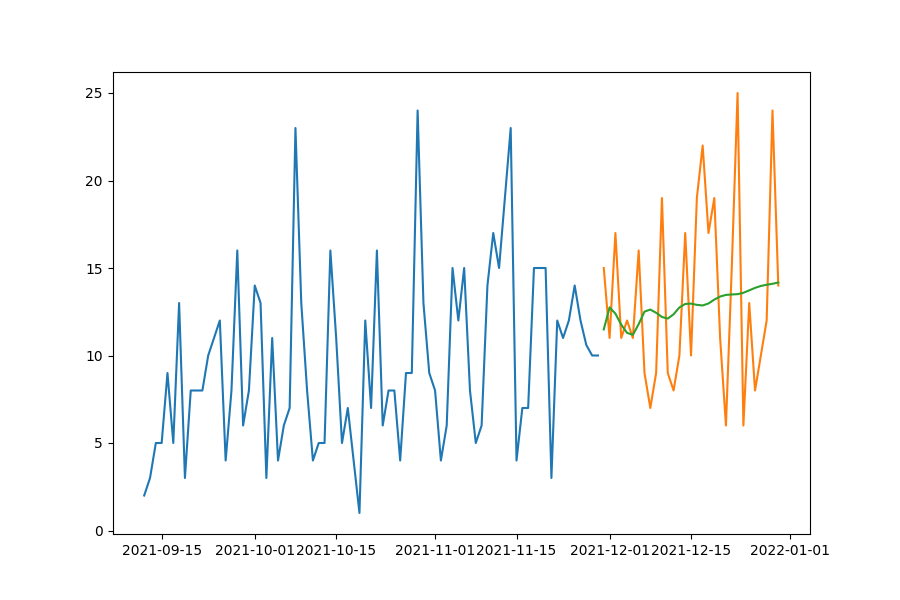

Data behind this chart, as committed beside it:
date, prediction, actual, MAPE
2021-11-30, 11.49, 15.0, 23.39
2021-12-01, 12.75, 11.0, 15.92
2021-12-02, 12.39, 17.0, 27.1
2021-12-03, 11.76, 11.0, 6.926
2021-12-04, 11.29, 12.0, 5.889
2021-12-05, 11.18, 11.0, 1.664
2021-12-06, 11.79, 16.0, 26.3
2021-12-07, 12.51, 9.0, 38.98
2021-12-08, 12.62, 7.0, 80.35
2021-12-09, 12.44, 9.0, 38.24
2021-12-10, 12.2, 19.0, 35.78
2021-12-11, 12.11, 9.0, 34.54
2021-12-12, 12.36, 8.0, 54.44
2021-12-13, 12.75, 10.0, 27.46
2021-12-14, 12.95, 17.0, 23.85
2021-12-15, 12.97, 10.0, 29.65
2021-12-16, 12.89, 19.0, 32.13
2021-12-17, 12.86, 22.0, 41.55
2021-12-18, 12.97, 17.0, 23.68
2021-12-19, 13.19, 19.0, 30.56
2021-12-20, 13.37, 11.0, 21.55
2021-12-21, 13.46, 6.0, 124.4
2021-12-22, 13.49, 15.0, 10.09
2021-12-23, 13.51, 25.0, 45.98
2021-12-24, 13.58, 6.0, 126.4
2021-12-25, 13.72, 13.0, 5.556
2021-12-26, 13.86, 8.0, 73.3
2021-12-27, 13.97, 10.0, 39.73
2021-12-28, 14.04, 12.0, 17.02
2021-12-29, 14.1, 24.0, 41.26
2021-12-30, 14.17, 14.0, 1.224
